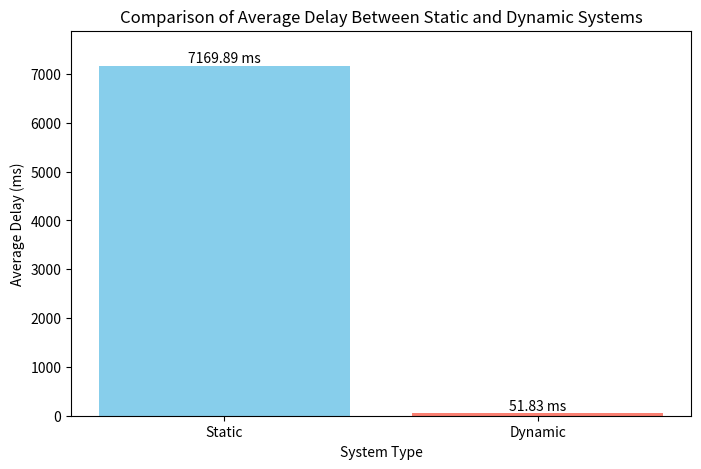

This chart was generated by the following Python code:
import matplotlib.pyplot as plt

# Average delay values in seconds (replace with your actual values)
average_delay_static = 7.169886  # Example value
average_delay_dynamic = 0.051832  # Example value

# Convert to milliseconds
average_delay_static_ms = average_delay_static * 1000
average_delay_dynamic_ms = average_delay_dynamic * 1000

# Data for plotting
systems = ['Static', 'Dynamic']
delays = [average_delay_static_ms, average_delay_dynamic_ms]

# Create a bar chart
plt.figure(figsize=(8, 5))
bars = plt.bar(systems, delays, color=['skyblue', 'salmon'])

# Adding values on top of bars
for bar in bars:
    yval = bar.get_height()
    plt.text(bar.get_x() + bar.get_width()/2, yval, f'{yval:.2f} ms', ha='center', va='bottom')

# Labeling the chart
plt.xlabel('System Type')
plt.ylabel('Average Delay (ms)')
plt.title('Comparison of Average Delay Between Static and Dynamic Systems')
plt.ylim(0, max(delays) * 1.1)  # Adjusting the y-axis for better visibility

# Show plot
plt.show()
